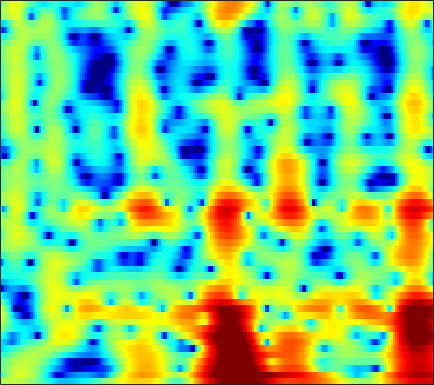

Source data for this figure (header and first rows):
2.1952, 2.2603, 2.3469, 2.4186, 2.4574, 2.4792, 2.4558, 2.4071, 2.3034, 2.1404, 1.9264, 1.7289, 1.4089, 1.0208, 0.68618, 0.17908, -0.39602, -0.86936, -1.5504, -2.2829, -3.0691, -3.6863, -4.5156, -5.3298
-4.06, -2.381, -0.645, 0.677, 1.46, 2.276, 2.874, 3.198, 3.48, 3.6, 3.57, 3.451, 3.167, 2.739, 2.322, 1.636, 0.7929, 0.04975, -1.098, -2.445, -4.016, -5.366, -7.441, -9.887
-1.367, -0.7673, 0.03212, 0.7859, 1.297, 1.89, 2.371, 2.653, 2.919, 3.06, 3.074, 3.001, 2.791, 2.454, 2.118, 1.561, 0.8759, 0.2804, -0.6183, -1.628, -2.751, -3.646, -4.892, -6.179
-1.738, -1.25, -0.5995, 0.02847, 0.4711, 1.015, 1.492, 1.799, 2.135, 2.377, 2.527, 2.576, 2.55, 2.425, 2.267, 1.969, 1.57, 1.202, 0.63, -0.04803, -0.8269, -1.478, -2.435, -3.497
-4.836, -4.011, -3.03, -2.175, -1.6, -0.9116, -0.3038, 0.1065, 0.589, 1.001, 1.347, 1.561, 1.78, 1.924, 1.989, 2.011, 1.959, 1.875, 1.689, 1.427, 1.086, 0.7793, 0.2996, -0.2543
-7.069, -6.367, -5.586, -4.933, -4.486, -3.913, -3.33, -2.877, -2.268, -1.666, -1.085, -0.6842, -0.1961, 0.2209, 0.4991, 0.8047, 1.076, 1.267, 1.498, 1.698, 1.86, 1.948, 2.005, 1.991
-6.598, -7.056, -8.087, -9.554, -10.74, -11.62, -10.77, -9.335, -7.341, -5.707, -4.489, -3.829, -3.231, -2.902, -2.713, -2.505, -2.224, -1.882, -1.212, -0.3522, 0.6028, 1.314, 2.192, 2.938
-2.855, -3.817, -5.486, -7.484, -9.004, -10.27, -9.917, -8.924, -7.473, -6.313, -5.623, -5.452, -5.672, -6.487, -7.622, -10.24, -15.31, -20.86, -13.52, -7.412, -3.596, -1.504, 0.652, 2.307
0.6011, -0.1319, -1.159, -2.188, -2.909, -3.725, -4.339, -4.685, -5.065, -5.368, -5.614, -5.814, -6.091, -6.476, -6.779, -7.07, -7.119, -6.84, -5.898, -4.415, -2.668, -1.37, 0.2084, 1.559
2.725, 1.783, 0.463, -0.9016, -1.942, -3.324, -4.618, -5.526, -6.626, -7.543, -8.192, -8.45, -8.44, -7.99, -7.49, -6.577, -5.457, -4.522, -3.227, -1.974, -0.7861, 0.05392, 1.082, 1.975
4.364, 2.99, 1.034, -1.145, -2.884, -5.373, -7.881, -9.637, -11.76, -13.91, -16.37, -18.49, -19.91, -16.45, -12.99, -9.119, -6.097, -4.202, -2.063, -0.2776, 1.167, 2.027, 2.909, 3.494
3.961, 2.249, -0.3577, -3.378, -6.097, -10.73, -17.48, -26.29, -26.38, -20.03, -17.82, -16.88, -15.37, -13.02, -10.92, -7.848, -4.864, -2.891, -0.6736, 1.129, 2.605, 3.48, 4.335, 4.79
0.1739, -1.349, -3.499, -5.768, -7.551, -10.11, -12.55, -13.96, -15.19, -15.64, -15.4, -14.73, -13.43, -11.38, -9.615, -7.213, -4.929, -3.317, -1.345, 0.3547, 1.745, 2.594, 3.475, 4.072
-5.111, -6.053, -7.108, -8.074, -8.758, -9.904, -11.33, -12.65, -14.9, -18.25, -24.75, -32.86, -20.56, -14.32, -11.16, -7.763, -5.021, -3.315, -1.405, 0.2258, 1.565, 2.381, 3.243, 3.871
-20.39, -15.5, -11.82, -10.04, -9.346, -8.899, -8.964, -9.236, -9.76, -10.32, -10.61, -10.36, -9.428, -7.783, -6.353, -4.467, -2.709, -1.478, -0.01978, 1.22, 2.255, 2.903, 3.582, 4.049
-8.484, -8.458, -7.9, -7.157, -6.733, -6.269, -5.926, -5.731, -5.511, -5.3, -4.982, -4.658, -4.061, -3.343, -2.697, -1.734, -0.7493, -0.02143, 0.9252, 1.792, 2.53, 2.99, 3.465, 3.767
-4.258, -4.467, -4.563, -4.473, -4.329, -4.15, -3.984, -3.877, -3.772, -3.674, -3.559, -3.444, -3.16, -2.732, -2.317, -1.642, -0.8377, -0.1945, 0.6494, 1.448, 2.16, 2.604, 3.059, 3.342
-4.983, -4.812, -4.346, -3.832, -3.471, -3.113, -2.953, -2.97, -3.188, -3.603, -4.184, -4.703, -5.32, -5.538, -5.272, -4.347, -2.986, -1.873, -0.4716, 0.736, 1.748, 2.367, 2.99, 3.406
-12.75, -8.769, -5.572, -3.632, -2.716, -1.967, -1.671, -1.733, -2.196, -3.176, -4.81, -6.657, -10.76, -20.37, -23.63, -11.07, -6.052, -3.653, -1.32, 0.3789, 1.627, 2.338, 3.057, 3.533
-3.887, -3.229, -2.174, -1.189, -0.6031, -0.105, 0.1084, 0.07027, -0.2415, -0.845, -1.734, -2.5, -3.572, -4.285, -4.308, -3.672, -2.534, -1.623, -0.5299, 0.399, 1.13, 1.553, 1.976, 2.258
0.3965, 0.4633, 0.7034, 0.9978, 1.234, 1.494, 1.624, 1.632, 1.512, 1.264, 0.9118, 0.6173, 0.2372, -0.1143, -0.3098, -0.4647, -0.5747, -0.6111, -0.6376, -0.6841, -0.727, -0.7407, -0.7611, -0.7496
0.4137, 0.7564, 1.322, 1.866, 2.208, 2.583, 2.816, 2.898, 2.881, 2.738, 2.475, 2.197, 1.777, 1.267, 0.8228, 0.1788, -0.5878, -1.25, -2.222, -3.325, -4.424, -5.092, -5.532, -5.411
-2.793, -1.021, 0.7111, 1.964, 2.634, 3.242, 3.607, 3.731, 3.727, 3.545, 3.21, 2.853, 2.26, 1.565, 0.9508, -0.01038, -1.13, -2.183, -3.978, -6.43, -10.29, -15.13, -25.51, -14.27
-1.413, -0.1731, 1.17, 2.137, 2.708, 3.209, 3.453, 3.475, 3.298, 2.885, 2.273, 1.726, 0.8579, -0.04619, -0.7015, -1.554, -2.359, -2.972, -3.921, -4.993, -6.145, -6.871, -7.115, -6.433
1.637, 1.623, 1.857, 2.193, 2.466, 2.775, 2.882, 2.779, 2.357, 1.577, 0.3637, -0.7569, -2.578, -4.566, -5.751, -6.416, -6.037, -5.35, -4.459, -3.773, -3.187, -2.854, -2.376, -1.852
0.1384, -0.7313, -0.6755, 0.4986, 1.461, 2.486, 3.076, 3.193, 2.873, 2.012, 0.467, -1.204, -4.296, -9.252, -15.24, -16.91, -9.808, -6.887, -4.313, -2.587, -1.349, -0.6551, 0.01318, 0.5006
-4.791, -10.47, -7.255, -1.764, 0.7489, 2.788, 3.899, 4.273, 4.247, 3.663, 2.631, 1.507, -0.2006, -2.021, -3.188, -4.173, -4.392, -3.975, -3.094, -1.886, -0.7493, 0.005893, 0.7273, 0.9891
1.425, 1.205, 1.388, 2.055, 2.639, 3.37, 3.844, 3.972, 3.825, 3.299, 2.413, 1.498, -0.078, -2.059, -3.928, -6.959, -10.73, -12.52, -10.07, -6.516, -3.837, -2.441, -1.208, -0.6392
0.6468, 1.148, 1.75, 2.31, 2.658, 3.019, 3.207, 3.203, 2.978, 2.502, 1.743, 0.9965, -0.3169, -1.981, -3.517, -5.853, -8.278, -9.106, -8.155, -5.998, -4.058, -2.873, -1.776, -1.082
-1.654, -0.6241, 0.4531, 1.234, 1.683, 2.084, 2.286, 2.322, 2.209, 1.905, 1.41, 0.9496, 0.213, -0.5975, -1.222, -1.973, -2.521, -2.721, -2.678, -2.339, -1.839, -1.444, -0.9686, -0.609
-1.92, -1.068, -0.1378, 0.5922, 1.013, 1.416, 1.651, 1.718, 1.672, 1.476, 1.149, 0.8243, 0.3438, -0.1674, -0.5247, -0.9387, -1.192, -1.289, -1.246, -1.07, -0.7899, -0.5795, -0.2959, -0.09595
-0.9941, -0.5212, 0.05985, 0.5907, 0.9244, 1.288, 1.528, 1.605, 1.563, 1.356, 0.9894, 0.599, -0.03682, -0.7596, -1.287, -1.869, -2.176, -2.16, -1.85, -1.306, -0.6915, -0.2433, 0.2417, 0.5724
-0.9239, -0.6692, -0.2468, 0.247, 0.6369, 1.129, 1.534, 1.736, 1.819, 1.646, 1.177, 0.595, -0.5479, -2.176, -3.762, -6.217, -8.005, -7.529, -5.224, -2.821, -0.9553, 0.121, 1.133, 1.762
-4.216, -4.28, -3.883, -2.989, -2.08, -0.8486, 0.2228, 0.8635, 1.436, 1.637, 1.414, 0.9735, -0.06966, -1.718, -3.49, -6.621, -9.469, -8.613, -5.085, -2.094, 0.05532, 1.211, 2.302, 2.94
-13.08, -16.48, -18.43, -12.18, -8.516, -5.083, -2.723, -1.444, -0.2376, 0.4991, 0.8375, 0.8583, 0.6351, 0.2017, -0.186, -0.6228, -0.7932, -0.63, -0.08818, 0.6887, 1.49, 2.017, 2.563, 2.88
-12.19, -12.6, -12.06, -9.894, -7.852, -5.353, -3.33, -2.134, -0.9312, -0.1079, 0.413, 0.6238, 0.7397, 0.7216, 0.6813, 0.6338, 0.6788, 0.7791, 1.022, 1.352, 1.705, 1.955, 2.204, 2.333
-7.999, -7.188, -6.061, -4.795, -3.825, -2.553, -1.414, -0.6989, 0.04589, 0.5317, 0.7605, 0.7978, 0.6873, 0.4631, 0.2678, 0.04917, -0.02833, 0.02983, 0.2833, 0.6685, 1.112, 1.424, 1.762, 1.953
-5.068, -4.008, -2.657, -1.448, -0.6352, 0.3031, 1.046, 1.451, 1.775, 1.832, 1.593, 1.216, 0.4384, -0.6288, -1.585, -2.847, -3.682, -3.657, -2.813, -1.522, -0.2695, 0.514, 1.302, 1.775
-3.953, -2.49, -0.8443, 0.4966, 1.323, 2.174, 2.745, 2.996, 3.065, 2.819, 2.236, 1.522, 0.1409, -1.903, -4.109, -8.723, -20.2, -19.7, -8.78, -4.361, -1.759, -0.4513, 0.7048, 1.36
-3.664, -2.055, -0.3674, 0.965, 1.746, 2.518, 2.989, 3.159, 3.128, 2.797, 2.184, 1.524, 0.41, -0.9622, -2.104, -3.561, -4.532, -4.588, -3.833, -2.617, -1.425, -0.6985, -0.009266, 0.335
-1.883, -0.8657, 0.3787, 1.414, 2.041, 2.663, 3.024, 3.108, 2.983, 2.601, 1.958, 1.345, 0.4192, -0.5543, -1.208, -1.891, -2.233, -2.233, -1.967, -1.492, -0.9858, -0.6736, -0.4121, -0.4321
-0.6273, 0.1504, 1.207, 2.151, 2.741, 3.315, 3.614, 3.633, 3.378, 2.795, 1.865, 0.9597, -0.5261, -2.188, -3.377, -4.484, -4.561, -4.046, -2.966, -1.879, -0.9995, -0.5169, -0.1868, -0.2285
-2.502, -1.122, 0.5959, 2.044, 2.89, 3.688, 4.098, 4.157, 3.871, 3.141, 1.937, 0.6546, -1.722, -5.238, -9.322, -22.18, -15.15, -9.202, -5.127, -2.713, -1.129, -0.3261, 0.3187, 0.5409
-7.578, -4.349, -1.337, 0.7509, 1.895, 2.957, 3.546, 3.701, 3.54, 2.957, 1.968, 0.9504, -0.7221, -2.653, -4.106, -5.507, -5.725, -5.195, -4.03, -2.75, -1.584, -0.8578, -0.08195, 0.4051
-4.524, -2.944, -1.013, 0.6075, 1.583, 2.538, 3.115, 3.292, 3.216, 2.798, 2.045, 1.288, 0.06941, -1.317, -2.403, -3.752, -4.828, -5.293, -5.277, -4.535, -3.376, -2.428, -1.277, -0.3763
-2.586, -1.439, -0.007506, 1.237, 2.001, 2.772, 3.24, 3.389, 3.312, 2.926, 2.221, 1.485, 0.2072, -1.459, -3.011, -5.659, -9.387, -13.24, -16.12, -11.05, -6.856, -4.635, -2.49, -0.9848
-2.856, -1.507, 0.01142, 1.215, 1.925, 2.624, 3.035, 3.163, 3.084, 2.717, 2.074, 1.404, 0.2531, -1.203, -2.508, -4.558, -6.868, -8.43, -9.149, -7.72, -5.523, -3.986, -2.284, -0.984
-2.853, -1.573, -0.1579, 0.9585, 1.611, 2.24, 2.603, 2.698, 2.6, 2.249, 1.664, 1.084, 0.154, -0.895, -1.706, -2.734, -3.547, -3.917, -4.009, -3.65, -2.946, -2.303, -1.44, -0.6724
-1.817, -0.8193, 0.3377, 1.281, 1.837, 2.363, 2.652, 2.693, 2.525, 2.104, 1.432, 0.7686, -0.2977, -1.508, -2.439, -3.545, -4.258, -4.412, -4.116, -3.417, -2.532, -1.854, -1.03, -0.3607
-0.8991, -0.009023, 1.026, 1.87, 2.369, 2.847, 3.083, 3.102, 2.89, 2.396, 1.564, 0.698, -0.8322, -2.908, -4.933, -8.371, -11.7, -11.48, -8.26, -5.306, -3.151, -1.961, -0.7787, 0.01054
-1.082, -0.204, 0.7986, 1.632, 2.143, 2.663, 2.973, 3.065, 2.969, 2.59, 1.9, 1.152, -0.2115, -2.078, -3.88, -6.778, -9.274, -9.129, -6.693, -4.173, -2.282, -1.234, -0.2616, 0.3054
-2.503, -1.792, -0.8761, -0.001418, 0.6042, 1.311, 1.872, 2.156, 2.35, 2.306, 2.044, 1.704, 1.075, 0.3112, -0.2909, -1.002, -1.436, -1.505, -1.266, -0.7887, -0.2743, 0.05313, 0.3234, 0.3677
-5.245, -4.963, -4.122, -2.891, -1.874, -0.5967, 0.4635, 1.069, 1.631, 1.943, 2.024, 1.967, 1.783, 1.531, 1.341, 1.116, 0.9728, 0.9274, 0.9382, 0.9824, 1.013, 0.9785, 0.8283, 0.509
-11.94, -14.93, -11.98, -7.028, -4.347, -1.814, -0.1087, 0.7826, 1.551, 1.939, 2.027, 1.961, 1.785, 1.587, 1.474, 1.412, 1.448, 1.525, 1.643, 1.718, 1.702, 1.602, 1.328, 0.8654
-6.167, -6.923, -5.861, -3.423, -1.653, 0.2151, 1.483, 2.087, 2.455, 2.356, 1.871, 1.302, 0.3932, -0.4071, -0.7327, -0.6148, -0.03802, 0.5014, 1.163, 1.648, 1.878, 1.887, 1.643, 1.117
0.577, 0.7922, 1.3, 2.019, 2.587, 3.245, 3.647, 3.712, 3.41, 2.587, 1.122, -0.5336, -3.832, -9.065, -12.98, -8.956, -4.568, -2.502, -0.7147, 0.3547, 0.9132, 1.051, 0.8933, 0.3389
1.174, 1.779, 2.549, 3.232, 3.648, 4.032, 4.174, 4.063, 3.586, 2.688, 1.272, -0.1503, -2.5, -4.974, -6.152, -5.905, -4.609, -3.658, -2.708, -2.09, -1.692, -1.539, -1.511, -1.788
-0.8315, 0.3248, 1.633, 2.661, 3.259, 3.815, 4.086, 4.098, 3.853, 3.298, 2.462, 1.68, 0.5055, -0.714, -1.58, -2.654, -3.668, -4.424, -5.389, -6.057, -6.069, -5.611, -4.758, -4.017
